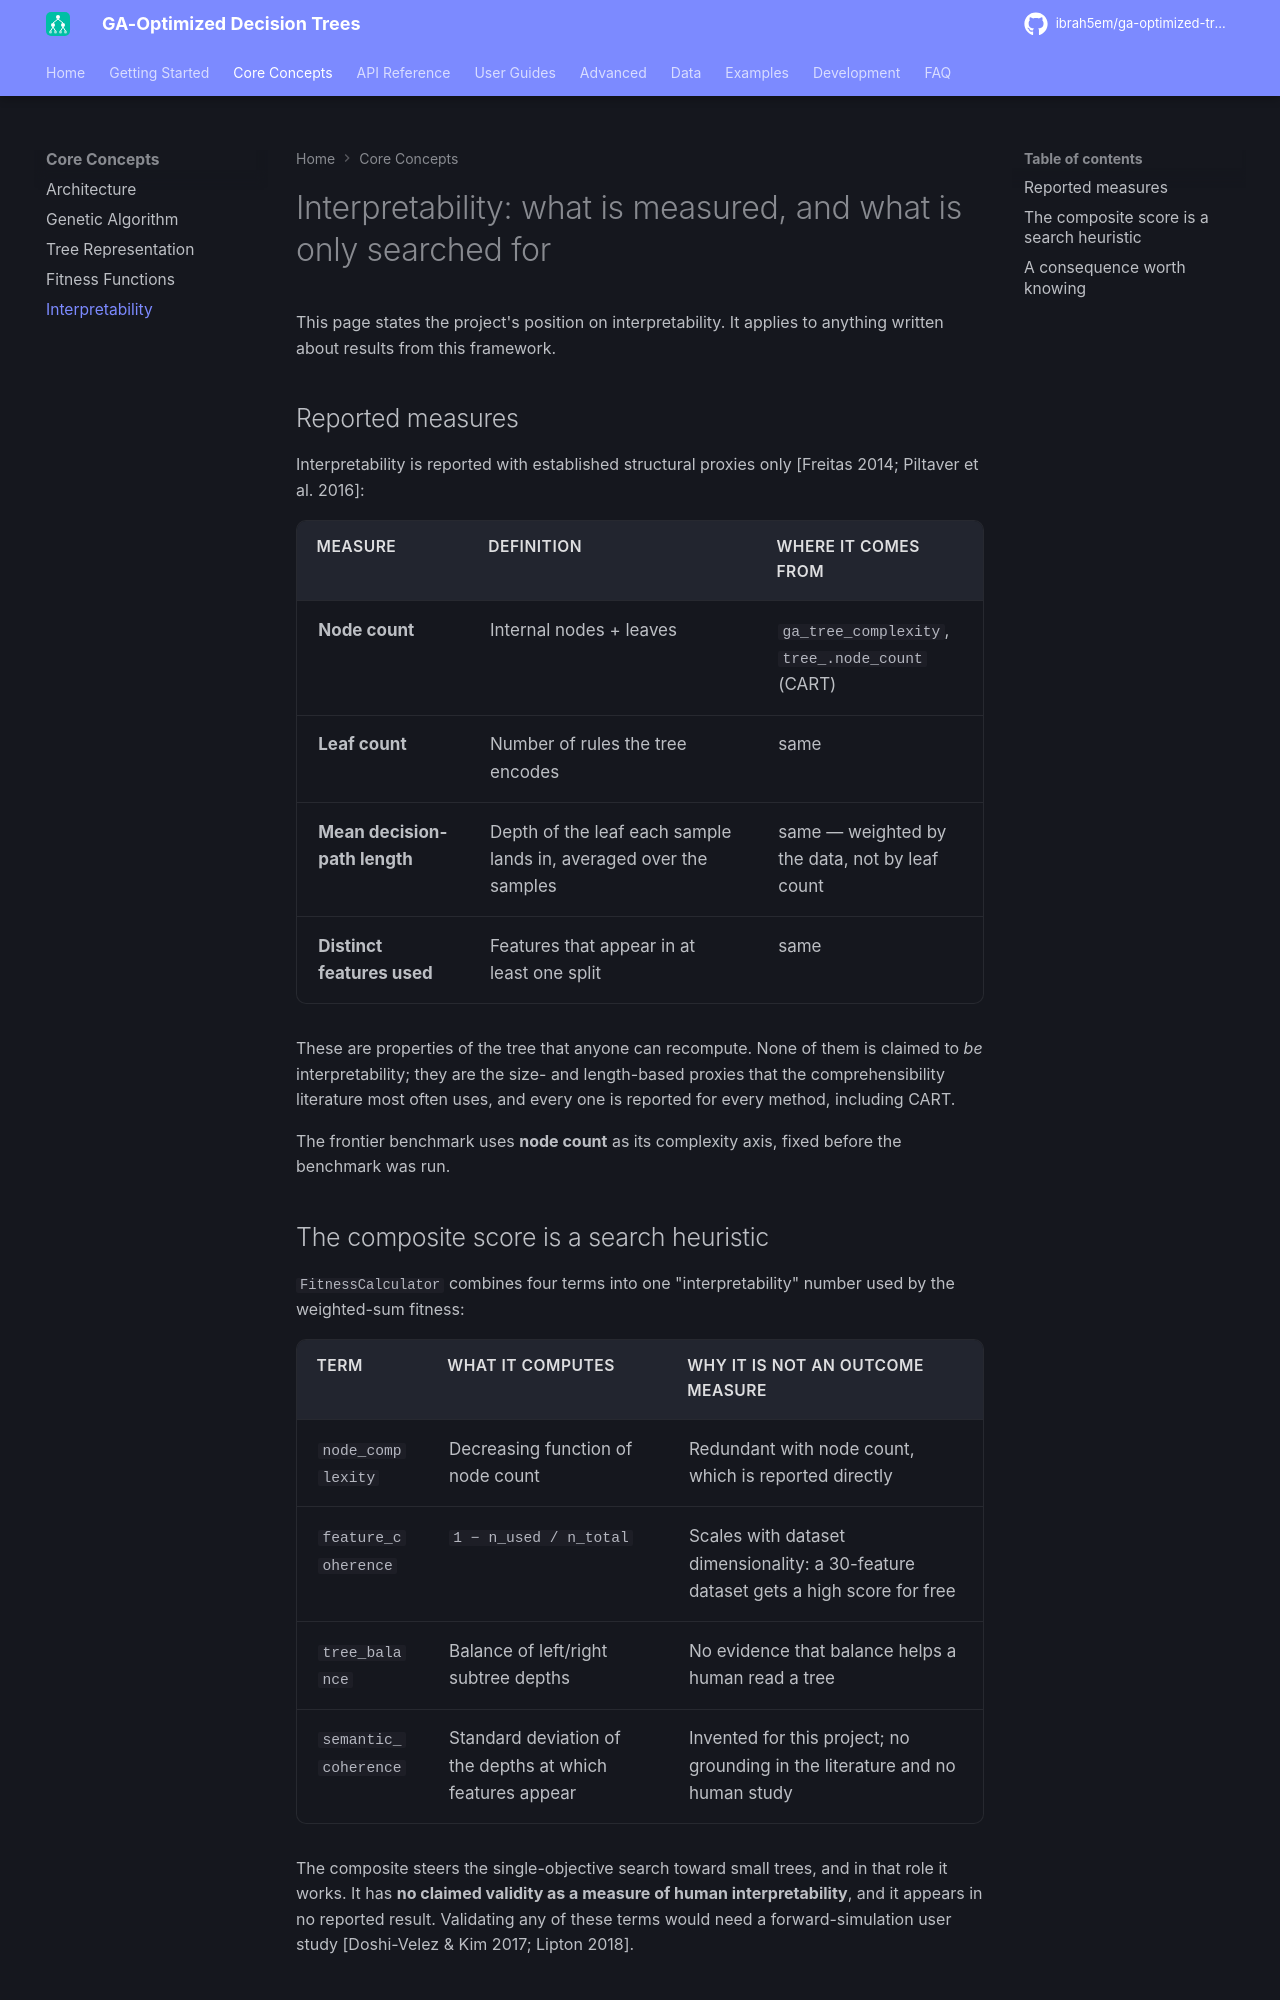

repository: ibrah5em/ga-optimized-trees · page: core-concepts/interpretability/index.html · generator: mkdocs

# Interpretability: what is measured, and what is only searched for

This page states the project's position on interpretability. It applies to anything written
about results from this framework.

## Reported measures

Interpretability is reported with established structural proxies only
\[Freitas 2014; Piltaver et al. 2016\]:

| Measure                       | Definition                                                        | Where it comes from                             |
| ----------------------------- | ----------------------------------------------------------------- | ----------------------------------------------- |
| **Node count**                | Internal nodes + leaves                                           | `ga_tree_complexity`, `tree_.node_count` (CART) |
| **Leaf count**                | Number of rules the tree encodes                                  | same                                            |
| **Mean decision-path length** | Depth of the leaf each sample lands in, averaged over the samples | same — weighted by the data, not by leaf count  |
| **Distinct features used**    | Features that appear in at least one split                        | same                                            |

These are properties of the tree that anyone can recompute. None of them is claimed to *be*
interpretability; they are the size- and length-based proxies that the comprehensibility
literature most often uses, and every one is reported for every method, including CART.

The frontier benchmark uses **node count** as its complexity axis, fixed before the benchmark was run.

## The composite score is a search heuristic

`FitnessCalculator` combines four terms into one "interpretability" number used by the
weighted-sum fitness:

| Term                 | What it computes                                          | Why it is not an outcome measure                                                    |
| -------------------- | --------------------------------------------------------- | ----------------------------------------------------------------------------------- |
| `node_complexity`    | Decreasing function of node count                         | Redundant with node count, which is reported directly                               |
| `feature_coherence`  | `1 − n_used / n_total`                                    | Scales with dataset dimensionality: a 30-feature dataset gets a high score for free |
| `tree_balance`       | Balance of left/right subtree depths                      | No evidence that balance helps a human read a tree                                  |
| `semantic_coherence` | Standard deviation of the depths at which features appear | Invented for this project; no grounding in the literature and no human study        |

The composite steers the single-objective search toward small trees, and in that role it
works. It has **no claimed validity as a measure of human interpretability**, and it appears
in no reported result. Validating any of these terms would need a forward-simulation user
study \[Doshi-Velez & Kim 2017; Lipton 2018\].
